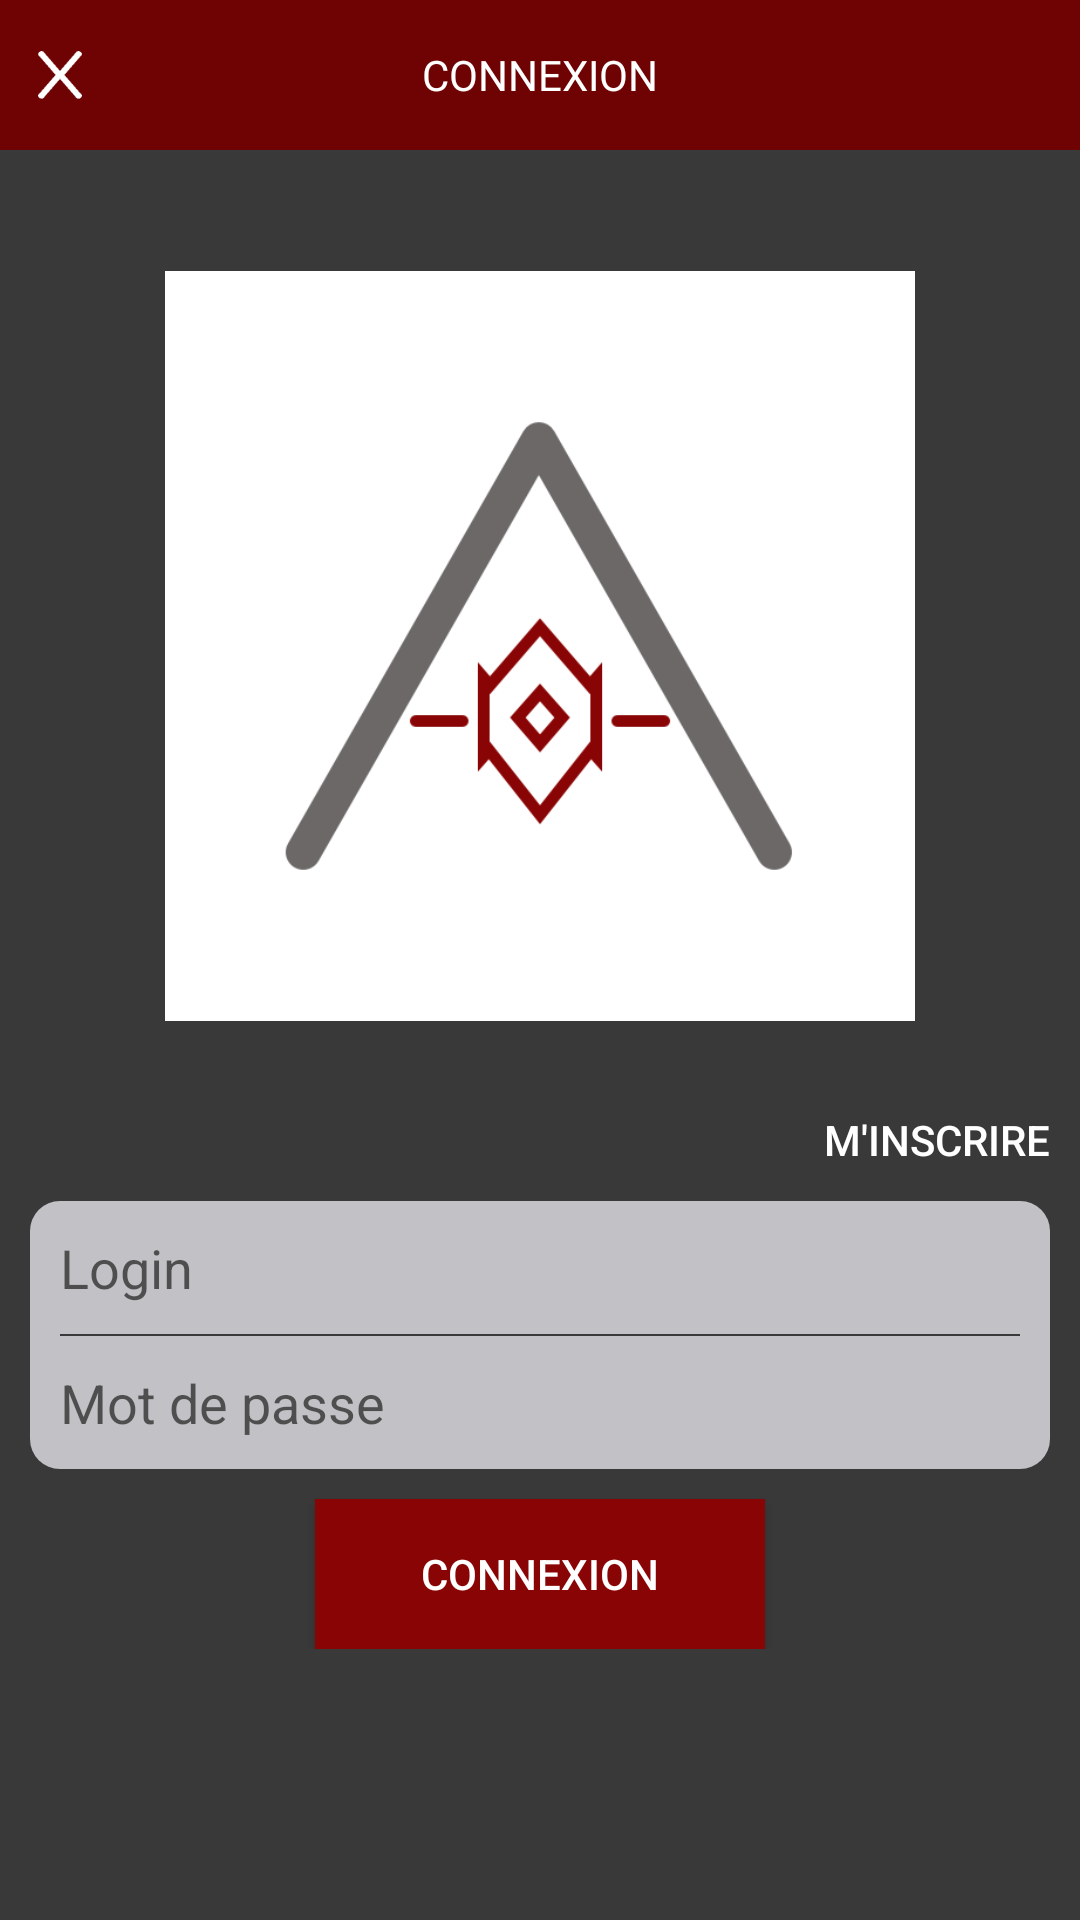

Produce the Android XML layout that renders to this screen, including the resource entries it uses.
<!-- AndroidManifest.xml: application theme AppTheme -->
<!-- res/layout/activity_connexion.xml -->
<?xml version="1.0" encoding="utf-8"?>
<RelativeLayout xmlns:android="http://schemas.android.com/apk/res/android"
    xmlns:app="http://schemas.android.com/apk/res-auto"
    xmlns:tools="http://schemas.android.com/tools"
    android:layout_width="match_parent"
    android:layout_height="match_parent"
    android:background="@color/darkGray"
    tools:context="app.argos.com.argosapp.ConnexionActivity">

    <RelativeLayout
        android:id="@+id/navigationBar"
        android:layout_width="match_parent"
        android:layout_height="50dp"
        android:background="@color/colorPrimaryDark">

        <ImageButton
            android:id="@+id/close"
            android:layout_width="40dp"
            android:layout_height="40dp"
            android:layout_centerVertical="true"
            android:background="@android:color/transparent"
            android:padding="12dp"
            android:scaleType="fitCenter"
            android:tint="@color/white"
            android:src="@drawable/close_black" />

        <TextView
            android:id="@+id/text_fact"
            android:layout_width="match_parent"
            android:layout_height="match_parent"
            android:layout_gravity="center"
            android:gravity="center"
            android:textColor="@color/white"
            android:textAllCaps="true"
            android:text="@string/connexion_maj" />

    </RelativeLayout>


    <LinearLayout
        android:layout_width="match_parent"
        android:layout_height="wrap_content"
        android:orientation="vertical"
        android:layout_marginLeft="10dp"
        android:layout_marginRight="10dp"
        android:layout_centerVertical="true"
        android:layout_centerHorizontal="true">

        <ImageView
            android:layout_width="250dp"
            android:layout_height="250dp"
            android:src="@drawable/logo"
            android:layout_gravity="center"
            android:layout_marginBottom="15dp"/>

        <Button
            android:id="@+id/btn_inscription"
            android:layout_width="match_parent"
            android:layout_height="30dp"
            android:layout_marginTop="15dp"
            android:gravity="right"
            android:text="@string/misncrire"
            android:textColor="@color/white"
            android:background="@android:color/transparent" />

        <LinearLayout
            android:layout_width="match_parent"
            android:layout_height="match_parent"
            android:orientation="vertical"
            android:padding="10dp"
            android:background="@drawable/background_edit_text">

            <EditText
                android:id="@+id/email"
                android:layout_width="match_parent"
                android:layout_height="wrap_content"
                android:hint="@string/login"
                android:background="@android:color/transparent"
                android:inputType="textEmailAddress" />
            
            <View
                android:layout_width="match_parent"
                android:layout_marginTop="10dp"
                android:layout_marginBottom="10dp"
                android:layout_height="@dimen/liseret"
                android:background="@color/darkGray"/>

            <EditText
                android:id="@+id/password"
                android:layout_width="match_parent"
                android:background="@android:color/transparent"
                android:layout_height="wrap_content"
                android:hint="@string/motdepasse"
                android:inputType="textPassword" />
        </LinearLayout>

        <Button
            android:id="@+id/btn_connexion"
            android:layout_width="150dp"
            android:layout_height="50dp"
            android:layout_marginTop="10dp"
            android:background="@drawable/btn_background"
            android:layout_gravity="center_horizontal"
            android:text="@string/meconnecter"
            android:textColor="@android:color/white"/>

    </LinearLayout>

    <include layout="@layout/loading_indicator" />

</RelativeLayout>
<!-- res/layout/loading_indicator.xml (included above) -->
<?xml version="1.0" encoding="utf-8"?>
<com.wang.avi.AVLoadingIndicatorView
    android:id="@+id/loading_indicator"
    android:layout_width="30dp"
    android:layout_height="30dp"
    android:layout_centerInParent="true"
    android:visibility="invisible"
    app:indicatorName="BallPulseSyncIndicator"
    app:indicatorColor="@color/colorPrimaryDark"
    xmlns:app="http://schemas.android.com/apk/res-auto"
    xmlns:android="http://schemas.android.com/apk/res/android" />
<!-- resources referenced by this layout -->
<resources>
  <color name="colorPrimaryDark">#6F0202</color>
  <color name="darkGray">#393939</color>
  <color name="white">#FFFFFF</color>
  <dimen name="liseret">0.8dp</dimen>
  <!-- drawable background_edit_text (drawable) -->
  <?xml version="1.0" encoding="utf-8"?>
  <shape xmlns:android="http://schemas.android.com/apk/res/android"
      android:shape="rectangle"
      android:layout_width="50dp"
      android:layout_height="30dp">
      <solid android:color="@color/lightGray" />
      <corners android:bottomRightRadius="10dp"
          android:bottomLeftRadius="10dp"
          android:topRightRadius="10dp"
          android:topLeftRadius="10dp"/>
  </shape>
  <!-- drawable btn_background (drawable) -->
  <?xml version="1.0" encoding="utf-8"?>
  <selector xmlns:android="http://schemas.android.com/apk/res/android">
      <item
          android:state_pressed="false"
          android:drawable="@color/colorPrimary" />
      <item
          android:state_pressed="true"
          android:drawable="@color/darkGray" />
  </selector>
  <!-- drawable close_black: png bitmap (drawable, 494 bytes) -->
  <!-- drawable logo: jpg bitmap (drawable, 13881 bytes) -->
  <string name="connexion_maj">CONNEXION</string>
  <string name="login">Login</string>
  <string name="meconnecter">Connexion</string>
  <string name="misncrire">M\'inscrire</string>
  <string name="motdepasse">Mot de passe</string>
  <style name="AppTheme" parent="Theme.AppCompat.Light.DarkActionBar">
  
      </style>
  <color name="lightGray">#C2C2C6</color>
  <color name="colorPrimary">#890404</color>
</resources>
